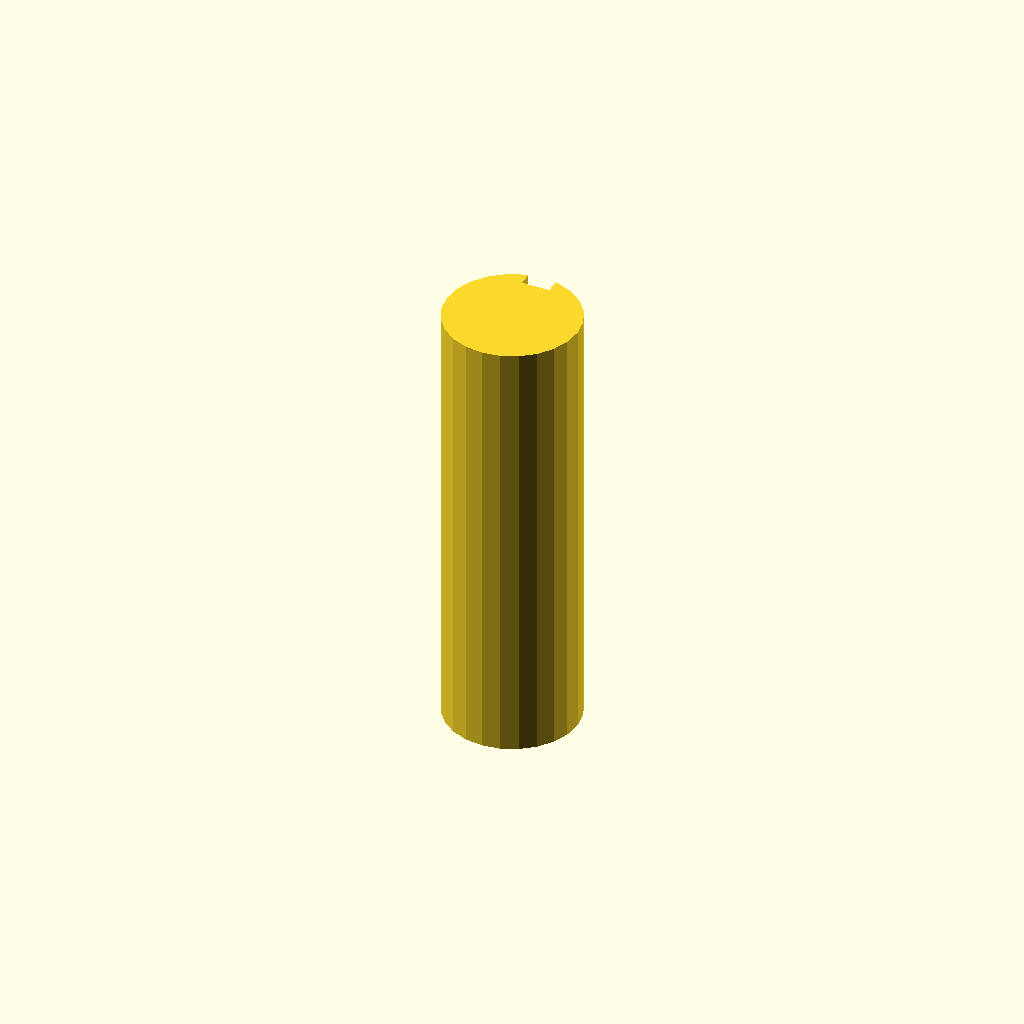
Cell 1 — every parameter at its default value.
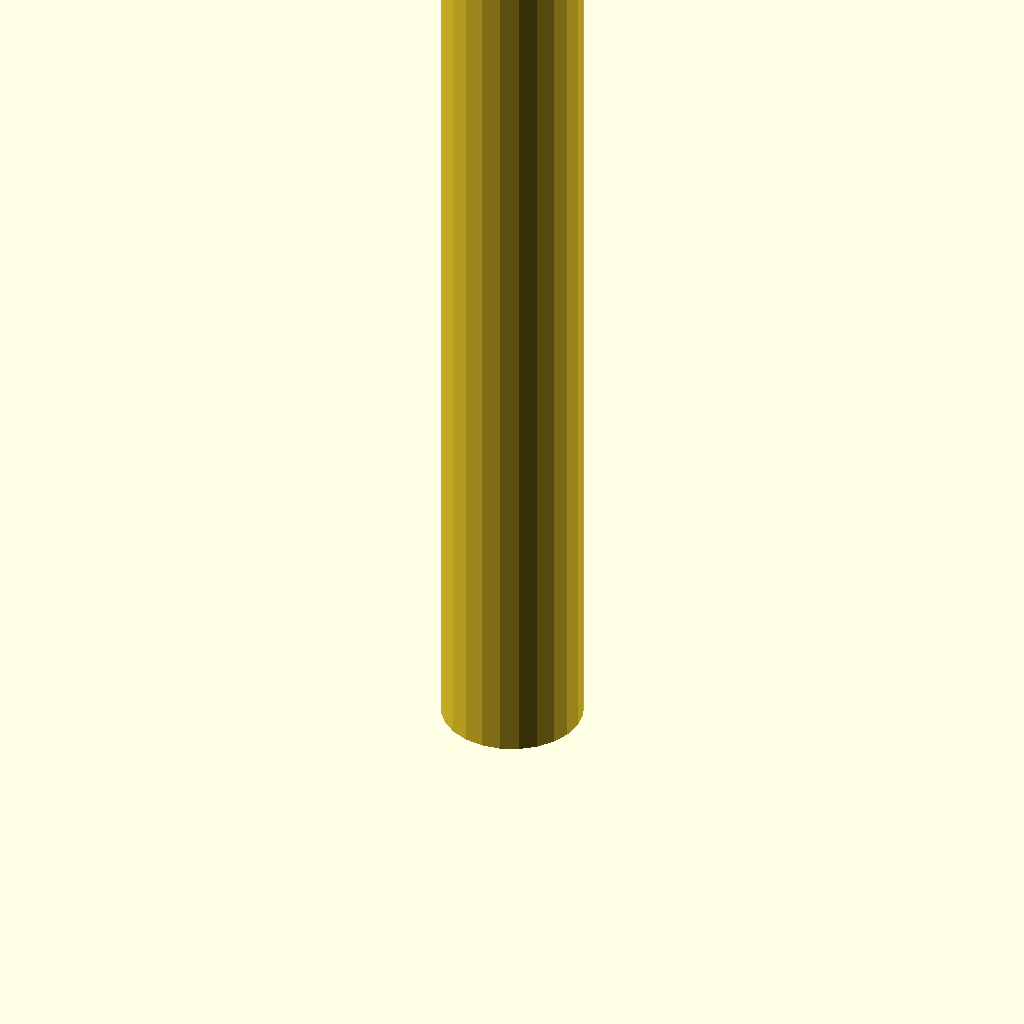
Cell 2: plate_t = 160 (everything else at default).
One fixed orthographic camera (rotation 55°, 0°, 25°; colour scheme Cornfield) for every cell.
Source of the model, optional_data/data/sketch3/keyways/part_0248.scad:
$fn = 32;

// ----------------------------------------------------------------------
// Keyway shaft: d24 shaft, key 5 x 2.5 mm
// ----------------------------------------------------------------------

// --- parameters (mm) ---
shaft_r = 12;             // shaft radius
key_w = 5;                // keyway width
key_d = 2.5;              // keyway depth below the surface line
plate_t = 80;             // shaft length, Z (extrusion height)

shaft_d = 2 * shaft_r;  // shaft diameter
circle_step = 15;  // polygon sampling step, degrees

profile = [[8.894, 23.591], [6, 22.392], [3.515, 20.485], [1.608, 18], [0.409, 15.106], [0, 12], [0.409, 8.894], [1.608, 6], [3.515, 3.515], [6, 1.608], [8.894, 0.409], [12, 0], [15.106, 0.409], [18, 1.608], [20.485, 3.515], [22.392, 6], [23.591, 8.894], [24, 12], [23.591, 15.106], [22.392, 18], [20.485, 20.485], [18, 22.392], [15.106, 23.591], [14.5, 23.737], [14.5, 21.237], [9.5, 21.237], [9.5, 23.737]];  // primary outline, 27 points, counter clockwise

// --- the one profile operation ---
linear_extrude(height = plate_t) polygon(points = profile);
Customizer parameters (derived from the source; name, type, default, range or options):
shaft_r: number, default 12
key_w: number, default 5
key_d: number, default 2.5
plate_t: number, default 80
circle_step: number, default 15
